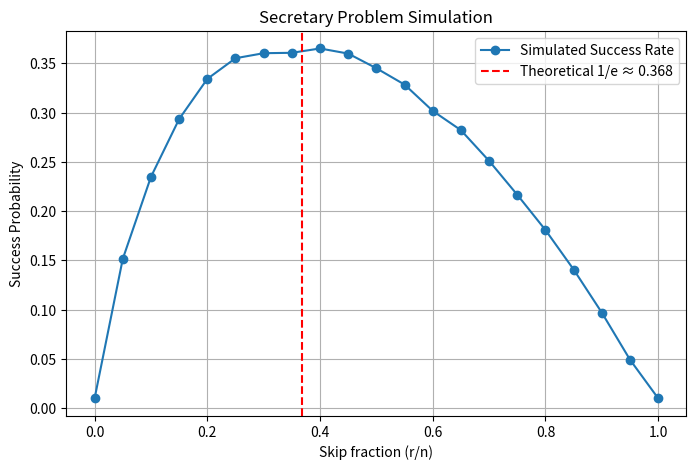

This figure's Python source:
"""
Secretary Problem Simulation and Optimization

Author: Wilmer Leon
Contact: https://www.linkedin.com/in/wilmer-leon/

Description:
This script implements a simulation of the Secretary Problem, a classic optimal stopping problem.
The goal is to determine the optimal fraction of candidates to initially reject before selecting the first candidate
who is better than all previous ones. The program runs multiple simulations to find the optimal rejection fraction.

Additionally, this version includes a range of skip fractions, text-based tabular results, and visualizations using matplotlib.

Usage:
Run the script as follows:
    python secretary_problem.py

Operations:
- Simulates the Secretary Problem for a given number of candidates.
- Iterates over different rejection fractions to find the optimal one.
- Uses Monte Carlo simulations to determine success rates and average rankings.
- Generates a text-based table of results.
- Generates a plot visualizing success rates against skip fractions.

Dependencies:
- Python 3.7 or higher
- numpy (install via: pip install numpy)
- matplotlib (install via: pip install matplotlib)
- tqdm (install via: pip install tqdm)
"""

import random
import math
import numpy as np
import matplotlib.pyplot as plt
from tqdm import tqdm

def simulate_secretary(n, skip_fraction, iterations=10000):
    """
    Simulate the Secretary Problem for a given number of candidates (n)
    and a given skip fraction over a number of iterations.
    Returns the fraction of simulations where the best candidate was selected.
    """
    success_count = 0
    total_rank = 0
    r = int(n * skip_fraction)
    
    for _ in tqdm(range(iterations), desc=f"Skip fraction {skip_fraction:.3f}", leave=False):
        candidates = list(range(n))
        random.shuffle(candidates)
        best_candidate = n - 1
        best_so_far = max(candidates[:r]) if r > 0 else -1
        chosen = next((c for c in candidates[r:] if c > best_so_far), candidates[-1])
        if chosen == best_candidate:
            success_count += 1
        total_rank += chosen
    
    success_rate = success_count / iterations
    average_rank = total_rank / iterations
    return success_rate, average_rank

def main():
    """
    Run the Secretary Problem simulation for multiple skip fractions, display results in a table,
    and visualize the results.
    """
    n = 100
    iterations = 10000
    fractions = np.linspace(0.0, 1.0, 21)
    results = [(f, *simulate_secretary(n, f, iterations)) for f in fractions]
    
    optimal_index = np.argmax([r[1] for r in results])
    optimal_fraction = results[optimal_index][0]
    optimal_success_rate = results[optimal_index][1]
    optimal_avg_rank = results[optimal_index][2]
    
    print("\n--- Summary of Results ---")
    print("Rejection Fraction | Success Rate | Average Rank")
    print("-------------------|--------------|-------------")
    for fraction, success_rate, average_rank in results:
        print(f"{fraction:18.2f} | {success_rate:12.2f}% | {average_rank:11.2f}")
    
    print(f"\nOptimal Rejection Fraction: {optimal_fraction:.3f}")
    print(f"Optimal Success Rate: {optimal_success_rate:.3f}")
    print(f"Optimal Average Rank: {optimal_avg_rank:.3f}")
    print(f"Theoretical optimal fraction (1/e): {1/math.e:.3f}")
    
    plt.figure(figsize=(8, 5))
    plt.plot(fractions, [r[1] for r in results], marker='o', label="Simulated Success Rate")
    plt.axvline(x=1/math.e, color='red', linestyle='--', label=f"Theoretical 1/e ≈ {1/math.e:.3f}")
    plt.xlabel("Skip fraction (r/n)")
    plt.ylabel("Success Probability")
    plt.title("Secretary Problem Simulation")
    plt.legend()
    plt.grid(True)
    plt.pause(0.001)  # Allows the window to refresh
    input("Press Enter to close...")  # Waits for user input before closing
    plt.close()
    
if __name__ == "__main__":
    main()
